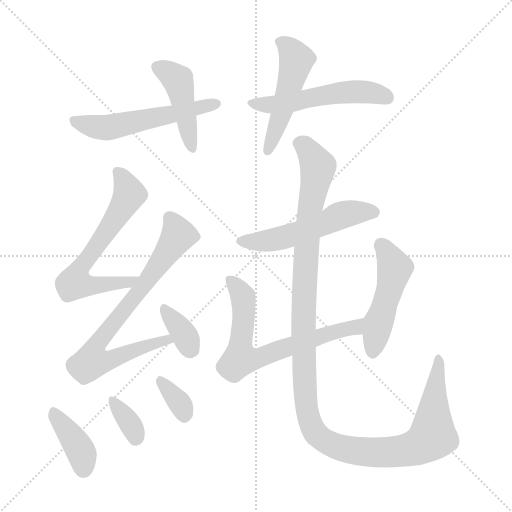
t = 0.00 s
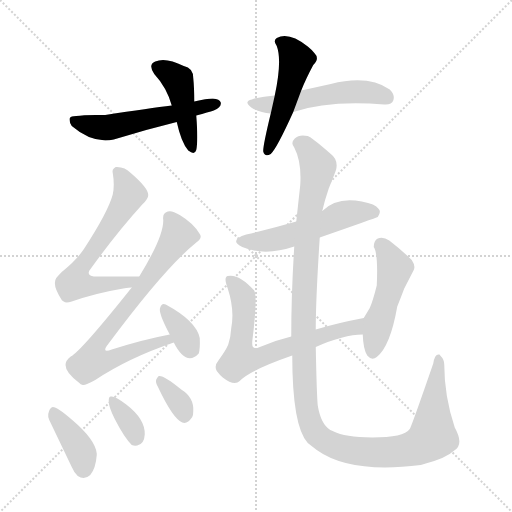
t = 1.97 s
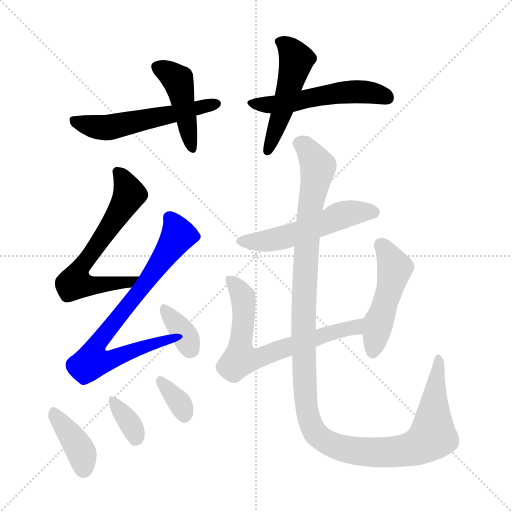
t = 3.94 s
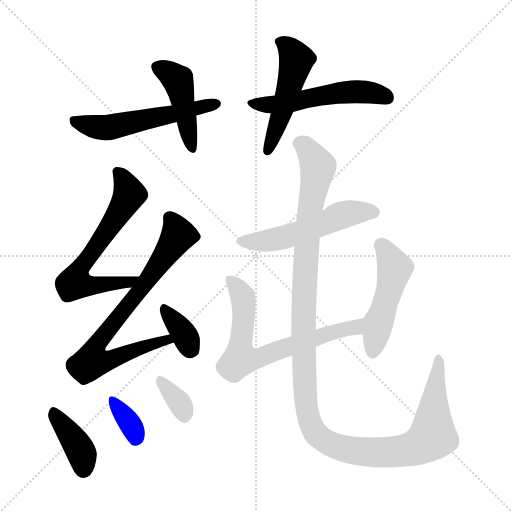
t = 5.91 s
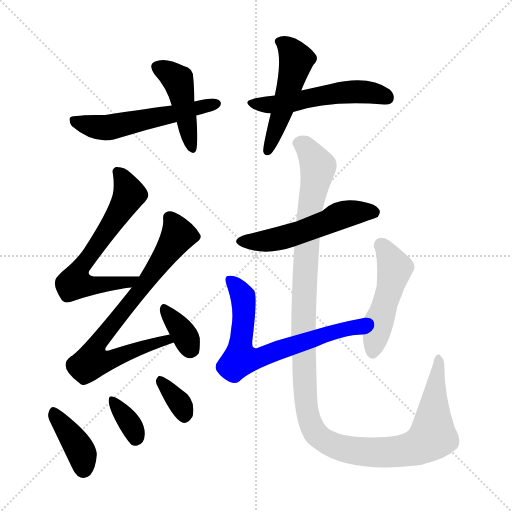
t = 7.87 s
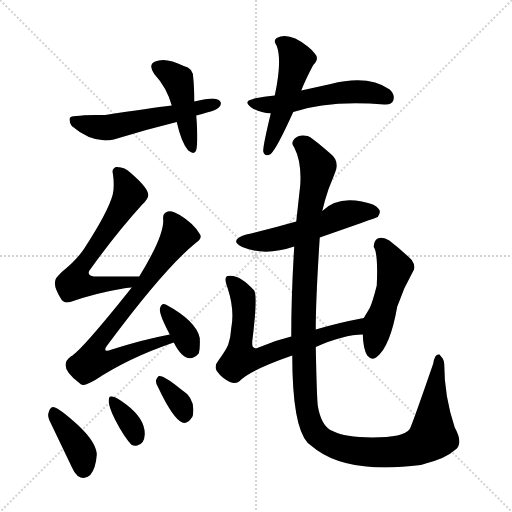
t = 9.84 s

The animated SVG that drew these frames (rendered in a browser with its animation timeline set to each time). Animation: 14 CSS @keyframes rules; one cycle of 9.84 s.

<svg version="1.1" viewBox="0 0 1024 1024" xmlns="http://www.w3.org/2000/svg">
  <g stroke="lightgray" stroke-dasharray="1,1" stroke-width="1" transform="scale(4, 4)">
    <line x1="0" y1="0" x2="256" y2="256"></line>
    <line x1="256" y1="0" x2="0" y2="256"></line>
    <line x1="128" y1="0" x2="128" y2="256"></line>
    <line x1="0" y1="128" x2="256" y2="128"></line>
  </g>
<g transform="scale(1, -1) translate(0, -900)">
   <style type="text/css">
    @keyframes keyframes0 {
      from {
       stroke: blue;
       stroke-dashoffset: 443;
       stroke-width: 128;
       }
       59% {
       animation-timing-function: step-end;
       stroke: blue;
       stroke-dashoffset: 0;
       stroke-width: 128;
       }
       to {
       stroke: black;
       stroke-width: 1024;
       }
       }
       #make-me-a-hanzi-animation-0 {
         animation: keyframes0 0.610514s both;
         animation-delay: 0.000000s;
         animation-timing-function: linear;
       }
    @keyframes keyframes1 {
      from {
       stroke: blue;
       stroke-dashoffset: 550;
       stroke-width: 128;
       }
       64% {
       animation-timing-function: step-end;
       stroke: blue;
       stroke-dashoffset: 0;
       stroke-width: 128;
       }
       to {
       stroke: black;
       stroke-width: 1024;
       }
       }
       #make-me-a-hanzi-animation-1 {
         animation: keyframes1 0.697591s both;
         animation-delay: 0.610514s;
         animation-timing-function: linear;
       }
    @keyframes keyframes2 {
      from {
       stroke: blue;
       stroke-dashoffset: 495;
       stroke-width: 128;
       }
       62% {
       animation-timing-function: step-end;
       stroke: blue;
       stroke-dashoffset: 0;
       stroke-width: 128;
       }
       to {
       stroke: black;
       stroke-width: 1024;
       }
       }
       #make-me-a-hanzi-animation-2 {
         animation: keyframes2 0.652832s both;
         animation-delay: 1.308105s;
         animation-timing-function: linear;
       }
    @keyframes keyframes3 {
      from {
       stroke: blue;
       stroke-dashoffset: 530;
       stroke-width: 128;
       }
       63% {
       animation-timing-function: step-end;
       stroke: blue;
       stroke-dashoffset: 0;
       stroke-width: 128;
       }
       to {
       stroke: black;
       stroke-width: 1024;
       }
       }
       #make-me-a-hanzi-animation-3 {
         animation: keyframes3 0.681315s both;
         animation-delay: 1.960938s;
         animation-timing-function: linear;
       }
    @keyframes keyframes4 {
      from {
       stroke: blue;
       stroke-dashoffset: 639;
       stroke-width: 128;
       }
       68% {
       animation-timing-function: step-end;
       stroke: blue;
       stroke-dashoffset: 0;
       stroke-width: 128;
       }
       to {
       stroke: black;
       stroke-width: 1024;
       }
       }
       #make-me-a-hanzi-animation-4 {
         animation: keyframes4 0.770020s both;
         animation-delay: 2.642253s;
         animation-timing-function: linear;
       }
    @keyframes keyframes5 {
      from {
       stroke: blue;
       stroke-dashoffset: 750;
       stroke-width: 128;
       }
       71% {
       animation-timing-function: step-end;
       stroke: blue;
       stroke-dashoffset: 0;
       stroke-width: 128;
       }
       to {
       stroke: black;
       stroke-width: 1024;
       }
       }
       #make-me-a-hanzi-animation-5 {
         animation: keyframes5 0.860352s both;
         animation-delay: 3.412272s;
         animation-timing-function: linear;
       }
    @keyframes keyframes6 {
      from {
       stroke: blue;
       stroke-dashoffset: 351;
       stroke-width: 128;
       }
       53% {
       animation-timing-function: step-end;
       stroke: blue;
       stroke-dashoffset: 0;
       stroke-width: 128;
       }
       to {
       stroke: black;
       stroke-width: 1024;
       }
       }
       #make-me-a-hanzi-animation-6 {
         animation: keyframes6 0.535645s both;
         animation-delay: 4.272624s;
         animation-timing-function: linear;
       }
    @keyframes keyframes7 {
      from {
       stroke: blue;
       stroke-dashoffset: 389;
       stroke-width: 128;
       }
       56% {
       animation-timing-function: step-end;
       stroke: blue;
       stroke-dashoffset: 0;
       stroke-width: 128;
       }
       to {
       stroke: black;
       stroke-width: 1024;
       }
       }
       #make-me-a-hanzi-animation-7 {
         animation: keyframes7 0.566569s both;
         animation-delay: 4.808268s;
         animation-timing-function: linear;
       }
    @keyframes keyframes8 {
      from {
       stroke: blue;
       stroke-dashoffset: 347;
       stroke-width: 128;
       }
       53% {
       animation-timing-function: step-end;
       stroke: blue;
       stroke-dashoffset: 0;
       stroke-width: 128;
       }
       to {
       stroke: black;
       stroke-width: 1024;
       }
       }
       #make-me-a-hanzi-animation-8 {
         animation: keyframes8 0.532389s both;
         animation-delay: 5.374837s;
         animation-timing-function: linear;
       }
    @keyframes keyframes9 {
      from {
       stroke: blue;
       stroke-dashoffset: 344;
       stroke-width: 128;
       }
       53% {
       animation-timing-function: step-end;
       stroke: blue;
       stroke-dashoffset: 0;
       stroke-width: 128;
       }
       to {
       stroke: black;
       stroke-width: 1024;
       }
       }
       #make-me-a-hanzi-animation-9 {
         animation: keyframes9 0.529948s both;
         animation-delay: 5.907227s;
         animation-timing-function: linear;
       }
    @keyframes keyframes10 {
      from {
       stroke: blue;
       stroke-dashoffset: 530;
       stroke-width: 128;
       }
       63% {
       animation-timing-function: step-end;
       stroke: blue;
       stroke-dashoffset: 0;
       stroke-width: 128;
       }
       to {
       stroke: black;
       stroke-width: 1024;
       }
       }
       #make-me-a-hanzi-animation-10 {
         animation: keyframes10 0.681315s both;
         animation-delay: 6.437174s;
         animation-timing-function: linear;
       }
    @keyframes keyframes11 {
      from {
       stroke: blue;
       stroke-dashoffset: 675;
       stroke-width: 128;
       }
       69% {
       animation-timing-function: step-end;
       stroke: blue;
       stroke-dashoffset: 0;
       stroke-width: 128;
       }
       to {
       stroke: black;
       stroke-width: 1024;
       }
       }
       #make-me-a-hanzi-animation-11 {
         animation: keyframes11 0.799316s both;
         animation-delay: 7.118490s;
         animation-timing-function: linear;
       }
    @keyframes keyframes12 {
      from {
       stroke: blue;
       stroke-dashoffset: 484;
       stroke-width: 128;
       }
       61% {
       animation-timing-function: step-end;
       stroke: blue;
       stroke-dashoffset: 0;
       stroke-width: 128;
       }
       to {
       stroke: black;
       stroke-width: 1024;
       }
       }
       #make-me-a-hanzi-animation-12 {
         animation: keyframes12 0.643880s both;
         animation-delay: 7.917806s;
         animation-timing-function: linear;
       }
    @keyframes keyframes13 {
      from {
       stroke: blue;
       stroke-dashoffset: 1267;
       stroke-width: 128;
       }
       80% {
       animation-timing-function: step-end;
       stroke: blue;
       stroke-dashoffset: 0;
       stroke-width: 128;
       }
       to {
       stroke: black;
       stroke-width: 1024;
       }
       }
       #make-me-a-hanzi-animation-13 {
         animation: keyframes13 1.281087s both;
         animation-delay: 8.561686s;
         animation-timing-function: linear;
       }
</style>
<path d="M 388.5 697.0 Q 388.5 725.0 386.5 744.0 Q 386.5 764.0 367.5 768.0 Q 331.5 786.0 310.5 777.0 Q 295.5 771.0 308.5 752.0 Q 333.5 725.0 343.5 689.0 L 353.5 656.0 Q 362.5 615.0 376.5 599.0 Q 389.5 589.0 392.5 600.0 Q 396.5 619.0 392.5 669.0 L 388.5 697.0 Z" fill="lightgray"></path> 
<path d="M 392.5 669.0 Q 417.5 676.0 427.5 679.0 Q 443.5 686.0 441.5 695.0 Q 439.5 702.0 425.5 703.0 Q 413.5 703.0 388.5 697.0 L 343.5 689.0 Q 300.5 684.0 210.5 670.0 Q 169.5 671.0 152.5 668.0 Q 141.5 668.0 139.5 664.0 Q 137.5 658.0 143.5 648.0 Q 185.5 612.0 227.5 621.0 Q 288.5 640.0 353.5 656.0 L 392.5 669.0 Z" fill="lightgray"></path> 
<path d="M 602.5 719.0 Q 611.5 742.0 626.5 770.0 Q 639.5 783.0 629.5 793.0 Q 625.5 799.0 615.5 807.0 Q 577.5 837.0 553.5 824.0 Q 545.5 819.0 553.5 808.0 Q 564.5 779.0 549.5 709.0 L 541.5 673.0 Q 525.5 607.0 526.5 597.0 Q 529.5 585.0 541.5 592.0 Q 553.5 603.0 586.5 676.0 L 602.5 719.0 Z" fill="lightgray"></path> 
<path d="M 586.5 676.0 Q 658.5 700.0 768.5 691.0 Q 783.5 690.0 786.5 699.0 Q 790.5 710.0 779.5 721.0 Q 736.5 751.0 661.5 732.0 L 602.5 719.0 L 549.5 709.0 Q 527.5 707.0 508.5 703.0 Q 506.5 702.0 503.5 701.0 Q 486.5 697.0 502.5 685.0 Q 519.5 674.0 541.5 673.0 L 586.5 676.0 Z" fill="lightgray"></path> 
<path d="M 278.5 347.0 L 195.5 347.0 Q 167.5 347.0 182.5 364.0 Q 234.5 436.0 284.5 491.0 Q 296.5 502.0 296.5 510.0 Q 296.5 524.0 261.5 554.0 Q 249.5 567.0 231.5 566.0 Q 223.5 562.0 225.5 554.0 Q 229.5 530.0 225.5 511.0 Q 216.5 477.0 168.5 403.0 Q 153.5 380.0 123.5 356.0 Q 116.5 349.0 112.5 344.0 Q 103.5 330.0 123.5 300.0 Q 125.5 298.0 127.5 297.0 Q 131.5 293.0 143.5 297.0 Q 192.5 314.0 246.5 323.0 Q 259.5 325.0 263.5 325.0 C 293.5 328.0 308.5 347.0 278.5 347.0 Z" fill="lightgray"></path> 
<path d="M 339.5 231.0 Q 286.5 221.0 223.5 201.0 Q 201.5 193.0 216.5 212.0 Q 329.5 364.0 392.5 415.0 Q 405.5 424.0 399.5 432.0 Q 387.5 453.0 359.5 470.0 Q 343.5 480.0 335.5 477.0 Q 324.5 474.0 326.5 460.0 Q 327.5 427.0 278.5 347.0 L 263.5 325.0 Q 161.5 197.0 141.5 187.0 Q 114.5 167.0 157.5 135.0 Q 161.5 131.0 165.5 130.0 Q 170.5 129.0 190.5 140.0 Q 256.5 184.0 347.5 215.0 C 375.5 225.0 368.5 237.0 339.5 231.0 Z" fill="lightgray"></path> 
<path d="M 347.5 215.0 Q 372.5 166.0 397.5 193.0 Q 400.5 203.0 399.5 224.0 Q 392.5 258.0 331.5 291.0 Q 323.5 295.0 320.5 285.0 Q 315.5 276.0 339.5 231.0 L 347.5 215.0 Z" fill="lightgray"></path> 
<path d="M 96.5 72.0 Q 95.5 67.0 98.5 60.0 L 143.5 -34.0 Q 148.5 -46.0 155.5 -52.0 Q 168.5 -61.0 180.5 -50.0 Q 191.5 -37.0 193.5 -10.0 L 193.5 -7.0 Q 190.5 21.0 144.5 60.0 Q 114.5 86.0 105.5 86.0 Q 98.5 84.0 96.5 72.0 Z" fill="lightgray"></path> 
<path d="M 217.5 99.0 Q 216.5 88.0 229.5 62.0 Q 248.5 25.0 263.5 10.0 Q 268.5 8.0 274.5 9.0 Q 288.5 12.0 289.5 31.0 Q 290.5 62.0 252.5 91.0 Q 229.5 109.0 221.5 107.0 Q 217.5 107.0 217.5 99.0 Z" fill="lightgray"></path> 
<path d="M 315.5 127.0 Q 345.5 63.0 364.5 55.0 Q 374.5 51.0 384.5 66.0 Q 386.5 70.0 386.5 77.0 Q 388.5 105.0 362.5 121.0 Q 327.5 150.0 317.5 148.0 Q 315.5 147.0 312.5 141.0 Q 310.5 135.0 315.5 127.0 Z" fill="lightgray"></path> 
<path d="M 639.5 425.0 Q 751.5 464.0 755.5 466.0 Q 763.5 477.0 756.5 483.0 Q 751.5 492.0 723.5 497.0 Q 673.5 507.0 644.5 478.0 L 592.5 457.0 Q 540.5 442.0 492.5 431.0 Q 456.5 420.0 484.5 406.0 Q 529.5 387.0 588.5 407.0 L 639.5 425.0 Z" fill="lightgray"></path> 
<path d="M 631.5 206.0 Q 687.5 231.0 725.5 231.0 C 755.5 233.0 756.5 270.0 727.5 264.0 Q 674.5 254.0 631.5 241.0 L 582.5 227.0 Q 548.5 219.0 514.5 204.0 Q 503.5 201.0 504.5 215.0 L 504.5 217.0 Q 515.5 305.0 508.5 319.0 Q 477.5 353.0 455.5 348.0 Q 453.5 348.0 452.5 346.0 Q 448.5 342.0 455.5 323.0 Q 469.5 280.0 462.5 244.0 Q 461.5 226.0 456.5 211.0 Q 451.5 199.0 437.5 180.0 Q 427.5 168.0 433.5 158.0 Q 439.5 150.0 445.5 145.0 Q 468.5 127.0 479.5 138.0 Q 498.5 159.0 584.5 189.0 L 631.5 206.0 Z" fill="lightgray"></path> 
<path d="M 725.5 231.0 Q 726.5 201.0 734.5 189.0 Q 743.5 178.0 753.5 186.0 Q 780.5 207.0 794.5 287.0 Q 802.5 307.0 808.5 323.0 L 827.5 360.0 Q 831.5 368.0 823.5 380.0 Q 804.5 399.0 778.5 419.0 Q 766.5 427.0 755.5 423.0 Q 747.5 419.0 747.5 406.0 Q 756.5 393.0 753.5 329.0 Q 745.5 297.0 739.5 284.0 L 727.5 264.0 L 725.5 231.0 Z" fill="lightgray"></path> 
<path d="M 584.5 189.0 Q 584.5 48.0 615.5 14.0 L 633.5 0.0 Q 700.5 -48.0 841.5 -30.0 Q 843.5 -29.0 851.5 -27.0 Q 892.5 -16.0 908.5 -1.0 Q 928.5 11.0 909.5 45.0 Q 888.5 108.0 888.5 171.0 Q 888.5 181.0 880.5 189.0 Q 879.5 191.0 878.5 191.0 Q 869.5 193.0 866.5 173.0 Q 827.5 60.0 820.5 44.0 L 819.5 42.0 Q 807.5 25.0 744.5 25.0 Q 688.5 26.0 667.5 37.0 Q 664.5 39.0 660.5 40.0 Q 641.5 52.0 635.5 89.0 Q 633.5 108.0 631.5 206.0 L 631.5 241.0 Q 631.5 301.0 639.5 425.0 L 644.5 478.0 Q 649.5 500.0 657.5 523.0 Q 672.5 560.0 672.5 562.0 Q 676.5 581.0 660.5 593.0 Q 621.5 627.0 615.5 628.0 Q 598.5 632.0 589.5 623.0 Q 580.5 614.0 588.5 605.0 Q 603.5 576.0 600.5 530.0 L 592.5 457.0 L 588.5 407.0 Q 582.5 313.0 582.5 227.0 L 584.5 189.0 Z" fill="lightgray"></path> 
      <clipPath id="make-me-a-hanzi-clip-0">
      <path d="M 388.5 697.0 Q 388.5 725.0 386.5 744.0 Q 386.5 764.0 367.5 768.0 Q 331.5 786.0 310.5 777.0 Q 295.5 771.0 308.5 752.0 Q 333.5 725.0 343.5 689.0 L 353.5 656.0 Q 362.5 615.0 376.5 599.0 Q 389.5 589.0 392.5 600.0 Q 396.5 619.0 392.5 669.0 L 388.5 697.0 Z" fill="lightgray"></path>
      </clipPath>
      <path clip-path="url(#make-me-a-hanzi-clip-0)" d="M 316.5 764.0 L 337.5 755.0 L 357.5 735.0 L 384.5 602.0 " fill="none" id="make-me-a-hanzi-animation-0" stroke-dasharray="315 630" stroke-linecap="round"></path>

      <clipPath id="make-me-a-hanzi-clip-1">
      <path d="M 392.5 669.0 Q 417.5 676.0 427.5 679.0 Q 443.5 686.0 441.5 695.0 Q 439.5 702.0 425.5 703.0 Q 413.5 703.0 388.5 697.0 L 343.5 689.0 Q 300.5 684.0 210.5 670.0 Q 169.5 671.0 152.5 668.0 Q 141.5 668.0 139.5 664.0 Q 137.5 658.0 143.5 648.0 Q 185.5 612.0 227.5 621.0 Q 288.5 640.0 353.5 656.0 L 392.5 669.0 Z" fill="lightgray"></path>
      </clipPath>
      <path clip-path="url(#make-me-a-hanzi-clip-1)" d="M 147.5 661.0 L 174.5 649.0 L 217.5 645.0 L 433.5 693.0 " fill="none" id="make-me-a-hanzi-animation-1" stroke-dasharray="422 844" stroke-linecap="round"></path>

      <clipPath id="make-me-a-hanzi-clip-2">
      <path d="M 602.5 719.0 Q 611.5 742.0 626.5 770.0 Q 639.5 783.0 629.5 793.0 Q 625.5 799.0 615.5 807.0 Q 577.5 837.0 553.5 824.0 Q 545.5 819.0 553.5 808.0 Q 564.5 779.0 549.5 709.0 L 541.5 673.0 Q 525.5 607.0 526.5 597.0 Q 529.5 585.0 541.5 592.0 Q 553.5 603.0 586.5 676.0 L 602.5 719.0 Z" fill="lightgray"></path>
      </clipPath>
      <path clip-path="url(#make-me-a-hanzi-clip-2)" d="M 559.5 816.0 L 575.5 806.0 L 592.5 779.0 L 564.5 673.0 L 535.5 600.0 " fill="none" id="make-me-a-hanzi-animation-2" stroke-dasharray="367 734" stroke-linecap="round"></path>

      <clipPath id="make-me-a-hanzi-clip-3">
      <path d="M 586.5 676.0 Q 658.5 700.0 768.5 691.0 Q 783.5 690.0 786.5 699.0 Q 790.5 710.0 779.5 721.0 Q 736.5 751.0 661.5 732.0 L 602.5 719.0 L 549.5 709.0 Q 527.5 707.0 508.5 703.0 Q 506.5 702.0 503.5 701.0 Q 486.5 697.0 502.5 685.0 Q 519.5 674.0 541.5 673.0 L 586.5 676.0 Z" fill="lightgray"></path>
      </clipPath>
      <path clip-path="url(#make-me-a-hanzi-clip-3)" d="M 502.5 693.0 L 577.5 694.0 L 719.5 717.0 L 773.5 705.0 " fill="none" id="make-me-a-hanzi-animation-3" stroke-dasharray="402 804" stroke-linecap="round"></path>

      <clipPath id="make-me-a-hanzi-clip-4">
      <path d="M 278.5 347.0 L 195.5 347.0 Q 167.5 347.0 182.5 364.0 Q 234.5 436.0 284.5 491.0 Q 296.5 502.0 296.5 510.0 Q 296.5 524.0 261.5 554.0 Q 249.5 567.0 231.5 566.0 Q 223.5 562.0 225.5 554.0 Q 229.5 530.0 225.5 511.0 Q 216.5 477.0 168.5 403.0 Q 153.5 380.0 123.5 356.0 Q 116.5 349.0 112.5 344.0 Q 103.5 330.0 123.5 300.0 Q 125.5 298.0 127.5 297.0 Q 131.5 293.0 143.5 297.0 Q 192.5 314.0 246.5 323.0 Q 259.5 325.0 263.5 325.0 C 293.5 328.0 308.5 347.0 278.5 347.0 Z" fill="lightgray"></path>
      </clipPath>
      <path clip-path="url(#make-me-a-hanzi-clip-4)" d="M 236.5 556.0 L 258.5 512.0 L 155.5 354.0 L 149.5 334.0 L 205.5 330.0 L 258.5 336.0 L 271.5 344.0 " fill="none" id="make-me-a-hanzi-animation-4" stroke-dasharray="511 1022" stroke-linecap="round"></path>

      <clipPath id="make-me-a-hanzi-clip-5">
      <path d="M 339.5 231.0 Q 286.5 221.0 223.5 201.0 Q 201.5 193.0 216.5 212.0 Q 329.5 364.0 392.5 415.0 Q 405.5 424.0 399.5 432.0 Q 387.5 453.0 359.5 470.0 Q 343.5 480.0 335.5 477.0 Q 324.5 474.0 326.5 460.0 Q 327.5 427.0 278.5 347.0 L 263.5 325.0 Q 161.5 197.0 141.5 187.0 Q 114.5 167.0 157.5 135.0 Q 161.5 131.0 165.5 130.0 Q 170.5 129.0 190.5 140.0 Q 256.5 184.0 347.5 215.0 C 375.5 225.0 368.5 237.0 339.5 231.0 Z" fill="lightgray"></path>
      </clipPath>
      <path clip-path="url(#make-me-a-hanzi-clip-5)" d="M 338.5 464.0 L 356.5 430.0 L 261.5 294.0 L 200.5 221.0 L 191.5 183.0 L 226.5 182.0 L 307.5 214.0 L 333.5 220.0 L 338.5 215.0 " fill="none" id="make-me-a-hanzi-animation-5" stroke-dasharray="622 1244" stroke-linecap="round"></path>

      <clipPath id="make-me-a-hanzi-clip-6">
      <path d="M 347.5 215.0 Q 372.5 166.0 397.5 193.0 Q 400.5 203.0 399.5 224.0 Q 392.5 258.0 331.5 291.0 Q 323.5 295.0 320.5 285.0 Q 315.5 276.0 339.5 231.0 L 347.5 215.0 Z" fill="lightgray"></path>
      </clipPath>
      <path clip-path="url(#make-me-a-hanzi-clip-6)" d="M 330.5 281.0 L 365.5 236.0 L 381.5 202.0 " fill="none" id="make-me-a-hanzi-animation-6" stroke-dasharray="223 446" stroke-linecap="round"></path>

      <clipPath id="make-me-a-hanzi-clip-7">
      <path d="M 96.5 72.0 Q 95.5 67.0 98.5 60.0 L 143.5 -34.0 Q 148.5 -46.0 155.5 -52.0 Q 168.5 -61.0 180.5 -50.0 Q 191.5 -37.0 193.5 -10.0 L 193.5 -7.0 Q 190.5 21.0 144.5 60.0 Q 114.5 86.0 105.5 86.0 Q 98.5 84.0 96.5 72.0 Z" fill="lightgray"></path>
      </clipPath>
      <path clip-path="url(#make-me-a-hanzi-clip-7)" d="M 107.5 78.0 L 162.5 -4.0 L 166.5 -38.0 " fill="none" id="make-me-a-hanzi-animation-7" stroke-dasharray="261 522" stroke-linecap="round"></path>

      <clipPath id="make-me-a-hanzi-clip-8">
      <path d="M 217.5 99.0 Q 216.5 88.0 229.5 62.0 Q 248.5 25.0 263.5 10.0 Q 268.5 8.0 274.5 9.0 Q 288.5 12.0 289.5 31.0 Q 290.5 62.0 252.5 91.0 Q 229.5 109.0 221.5 107.0 Q 217.5 107.0 217.5 99.0 Z" fill="lightgray"></path>
      </clipPath>
      <path clip-path="url(#make-me-a-hanzi-clip-8)" d="M 224.5 101.0 L 266.5 42.0 L 270.5 24.0 " fill="none" id="make-me-a-hanzi-animation-8" stroke-dasharray="219 438" stroke-linecap="round"></path>

      <clipPath id="make-me-a-hanzi-clip-9">
      <path d="M 315.5 127.0 Q 345.5 63.0 364.5 55.0 Q 374.5 51.0 384.5 66.0 Q 386.5 70.0 386.5 77.0 Q 388.5 105.0 362.5 121.0 Q 327.5 150.0 317.5 148.0 Q 315.5 147.0 312.5 141.0 Q 310.5 135.0 315.5 127.0 Z" fill="lightgray"></path>
      </clipPath>
      <path clip-path="url(#make-me-a-hanzi-clip-9)" d="M 319.5 141.0 L 362.5 89.0 L 368.5 69.0 " fill="none" id="make-me-a-hanzi-animation-9" stroke-dasharray="216 432" stroke-linecap="round"></path>

      <clipPath id="make-me-a-hanzi-clip-10">
      <path d="M 639.5 425.0 Q 751.5 464.0 755.5 466.0 Q 763.5 477.0 756.5 483.0 Q 751.5 492.0 723.5 497.0 Q 673.5 507.0 644.5 478.0 L 592.5 457.0 Q 540.5 442.0 492.5 431.0 Q 456.5 420.0 484.5 406.0 Q 529.5 387.0 588.5 407.0 L 639.5 425.0 Z" fill="lightgray"></path>
      </clipPath>
      <path clip-path="url(#make-me-a-hanzi-clip-10)" d="M 485.5 419.0 L 545.5 420.0 L 600.5 435.0 L 699.5 474.0 L 750.5 474.0 " fill="none" id="make-me-a-hanzi-animation-10" stroke-dasharray="402 804" stroke-linecap="round"></path>

      <clipPath id="make-me-a-hanzi-clip-11">
      <path d="M 631.5 206.0 Q 687.5 231.0 725.5 231.0 C 755.5 233.0 756.5 270.0 727.5 264.0 Q 674.5 254.0 631.5 241.0 L 582.5 227.0 Q 548.5 219.0 514.5 204.0 Q 503.5 201.0 504.5 215.0 L 504.5 217.0 Q 515.5 305.0 508.5 319.0 Q 477.5 353.0 455.5 348.0 Q 453.5 348.0 452.5 346.0 Q 448.5 342.0 455.5 323.0 Q 469.5 280.0 462.5 244.0 Q 461.5 226.0 456.5 211.0 Q 451.5 199.0 437.5 180.0 Q 427.5 168.0 433.5 158.0 Q 439.5 150.0 445.5 145.0 Q 468.5 127.0 479.5 138.0 Q 498.5 159.0 584.5 189.0 L 631.5 206.0 Z" fill="lightgray"></path>
      </clipPath>
      <path clip-path="url(#make-me-a-hanzi-clip-11)" d="M 457.5 341.0 L 485.5 310.0 L 483.5 186.0 L 514.5 183.0 L 641.5 228.0 L 706.5 244.0 L 720.5 259.0 " fill="none" id="make-me-a-hanzi-animation-11" stroke-dasharray="547 1094" stroke-linecap="round"></path>

      <clipPath id="make-me-a-hanzi-clip-12">
      <path d="M 725.5 231.0 Q 726.5 201.0 734.5 189.0 Q 743.5 178.0 753.5 186.0 Q 780.5 207.0 794.5 287.0 Q 802.5 307.0 808.5 323.0 L 827.5 360.0 Q 831.5 368.0 823.5 380.0 Q 804.5 399.0 778.5 419.0 Q 766.5 427.0 755.5 423.0 Q 747.5 419.0 747.5 406.0 Q 756.5 393.0 753.5 329.0 Q 745.5 297.0 739.5 284.0 L 727.5 264.0 L 725.5 231.0 Z" fill="lightgray"></path>
      </clipPath>
      <path clip-path="url(#make-me-a-hanzi-clip-12)" d="M 762.5 410.0 L 786.5 371.0 L 788.5 357.0 L 756.5 255.0 L 745.5 195.0 " fill="none" id="make-me-a-hanzi-animation-12" stroke-dasharray="356 712" stroke-linecap="round"></path>

      <clipPath id="make-me-a-hanzi-clip-13">
      <path d="M 584.5 189.0 Q 584.5 48.0 615.5 14.0 L 633.5 0.0 Q 700.5 -48.0 841.5 -30.0 Q 843.5 -29.0 851.5 -27.0 Q 892.5 -16.0 908.5 -1.0 Q 928.5 11.0 909.5 45.0 Q 888.5 108.0 888.5 171.0 Q 888.5 181.0 880.5 189.0 Q 879.5 191.0 878.5 191.0 Q 869.5 193.0 866.5 173.0 Q 827.5 60.0 820.5 44.0 L 819.5 42.0 Q 807.5 25.0 744.5 25.0 Q 688.5 26.0 667.5 37.0 Q 664.5 39.0 660.5 40.0 Q 641.5 52.0 635.5 89.0 Q 633.5 108.0 631.5 206.0 L 631.5 241.0 Q 631.5 301.0 639.5 425.0 L 644.5 478.0 Q 649.5 500.0 657.5 523.0 Q 672.5 560.0 672.5 562.0 Q 676.5 581.0 660.5 593.0 Q 621.5 627.0 615.5 628.0 Q 598.5 632.0 589.5 623.0 Q 580.5 614.0 588.5 605.0 Q 603.5 576.0 600.5 530.0 L 592.5 457.0 L 588.5 407.0 Q 582.5 313.0 582.5 227.0 L 584.5 189.0 Z" fill="lightgray"></path>
      </clipPath>
      <path clip-path="url(#make-me-a-hanzi-clip-13)" d="M 596.5 614.0 L 612.5 605.0 L 635.5 563.0 L 617.5 460.0 L 606.5 263.0 L 609.5 118.0 L 625.5 43.0 L 643.5 22.0 L 703.5 -1.0 L 792.5 -4.0 L 849.5 14.0 L 865.5 28.0 L 876.5 187.0 " fill="none" id="make-me-a-hanzi-animation-13" stroke-dasharray="1139 2278" stroke-linecap="round"></path>

</g>
</svg>
